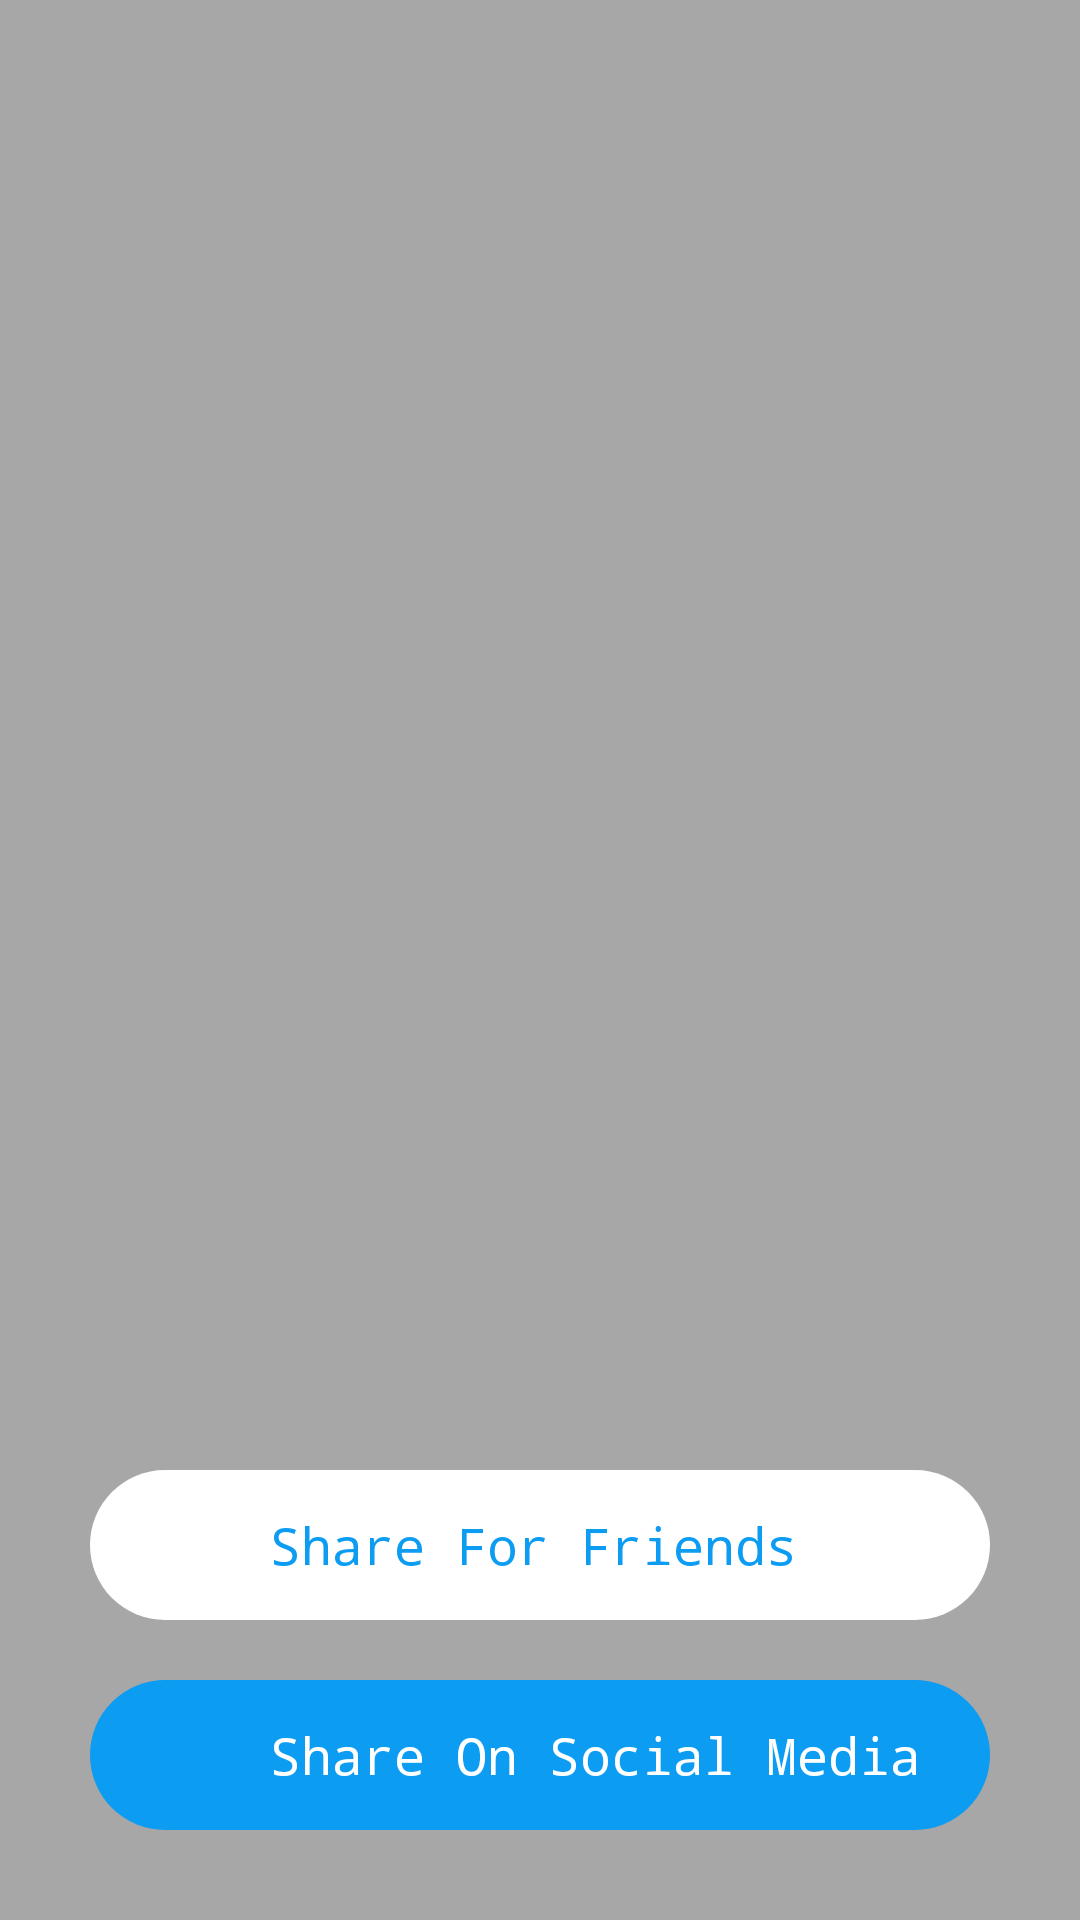

Layout XML and referenced resources for this Android screen:
<!-- AndroidManifest.xml: application theme AppTheme -->
<!-- res/layout/bottom_sheet_content.xml -->
<?xml version="1.0" encoding="utf-8"?>
<FrameLayout xmlns:android="http://schemas.android.com/apk/res/android"
    android:layout_width="match_parent"
    android:layout_height="match_parent"
    xmlns:app="http://schemas.android.com/apk/res-auto"
    android:background="@color/bottom_sheet"
    app:layout_behavior="com.google.android.material.bottomsheet.BottomSheetBehavior"
    app:behavior_hideable="false"
    app:behavior_peekHeight="0dp"
    android:id="@+id/root"
    >

    <LinearLayout
        android:layout_width="match_parent"
        android:layout_height="wrap_content"
        android:layout_margin="30dp"
        android:layout_gravity="bottom"
        android:orientation="vertical"
        >

        <LinearLayout
            android:id="@+id/btnFriend"
            android:layout_width="match_parent"
            android:layout_height="wrap_content"
            android:orientation="horizontal"
            android:gravity="center_vertical"
            android:padding="10dp"
            android:background="@drawable/rounded_white"
            >
            <ImageView
                android:layout_width="30dp"
                android:layout_height="30dp"
                android:src="@drawable/ic_group"
                android:layout_marginStart="10dp"
                android:layout_marginEnd="10dp"
                android:tint="@color/second"
                android:padding="5dp"
                android:clickable="false"
                android:longClickable="false"


                />
            <TextView
                android:layout_width="wrap_content"
                android:layout_height="wrap_content"
                android:textColor="@color/second"
                android:textSize="17sp"
                android:text="@string/share_for_friends"
                android:clickable="false"
                android:longClickable="false"
                />

        </LinearLayout>

        <LinearLayout
            android:id="@+id/btnSocial"
            android:layout_width="match_parent"
            android:layout_height="wrap_content"
            android:orientation="horizontal"
            android:gravity="center_vertical"
            android:padding="10dp"
            android:background="@drawable/rounded"
            android:layout_marginTop="20dp"
            >
            <ImageView
                android:layout_width="30dp"
                android:layout_height="30dp"
                android:src="@drawable/ic_share"
                android:layout_marginStart="10dp"
                android:layout_marginEnd="10dp"
                android:tint="@color/white"
                android:padding="5dp"
                android:clickable="false"
                android:longClickable="false"


                />
            <TextView
                android:layout_width="wrap_content"
                android:layout_height="wrap_content"
                android:textColor="@color/white"
                android:textSize="17sp"
                android:text="@string/share_on_social_media"
                android:clickable="false"
                android:longClickable="false"
                />

        </LinearLayout>

    </LinearLayout>

</FrameLayout>
<!-- resources referenced by this layout -->
<resources>
  <color name="bottom_sheet">#55000000</color>
  <color name="second">#0c9cf2</color>
  <color name="white">#fff</color>
  <!-- drawable rounded (drawable) -->
  <?xml version="1.0" encoding="UTF-8"?>
  <shape xmlns:android="http://schemas.android.com/apk/res/android">
      <corners android:radius="30dp"
          />
      <solid android:color="@color/second" />
  </shape>
  <!-- drawable rounded_white (drawable) -->
  <?xml version="1.0" encoding="UTF-8"?>
  <shape xmlns:android="http://schemas.android.com/apk/res/android">
      <corners android:radius="30dp"
          />
      <solid android:color="@color/white" />
  </shape>
  <string name="share_for_friends">Share For Friends</string>
  <string name="share_on_social_media">Share On Social Media</string>
  <style name="AppTheme" parent="Theme.AppCompat.Light.NoActionBar">
          
          <item name="colorPrimary">@color/colorPrimary</item>
          <item name="colorPrimaryDark">@color/colorPrimaryDark</item>
          <item name="colorAccent">@color/colorAccent</item>
          <item name="android:typeface">monospace</item>
  
      </style>
  <color name="colorPrimary">#0a4161</color>
  <color name="colorPrimaryDark">#0a4161</color>
  <color name="colorAccent">#0a4161</color>
</resources>
